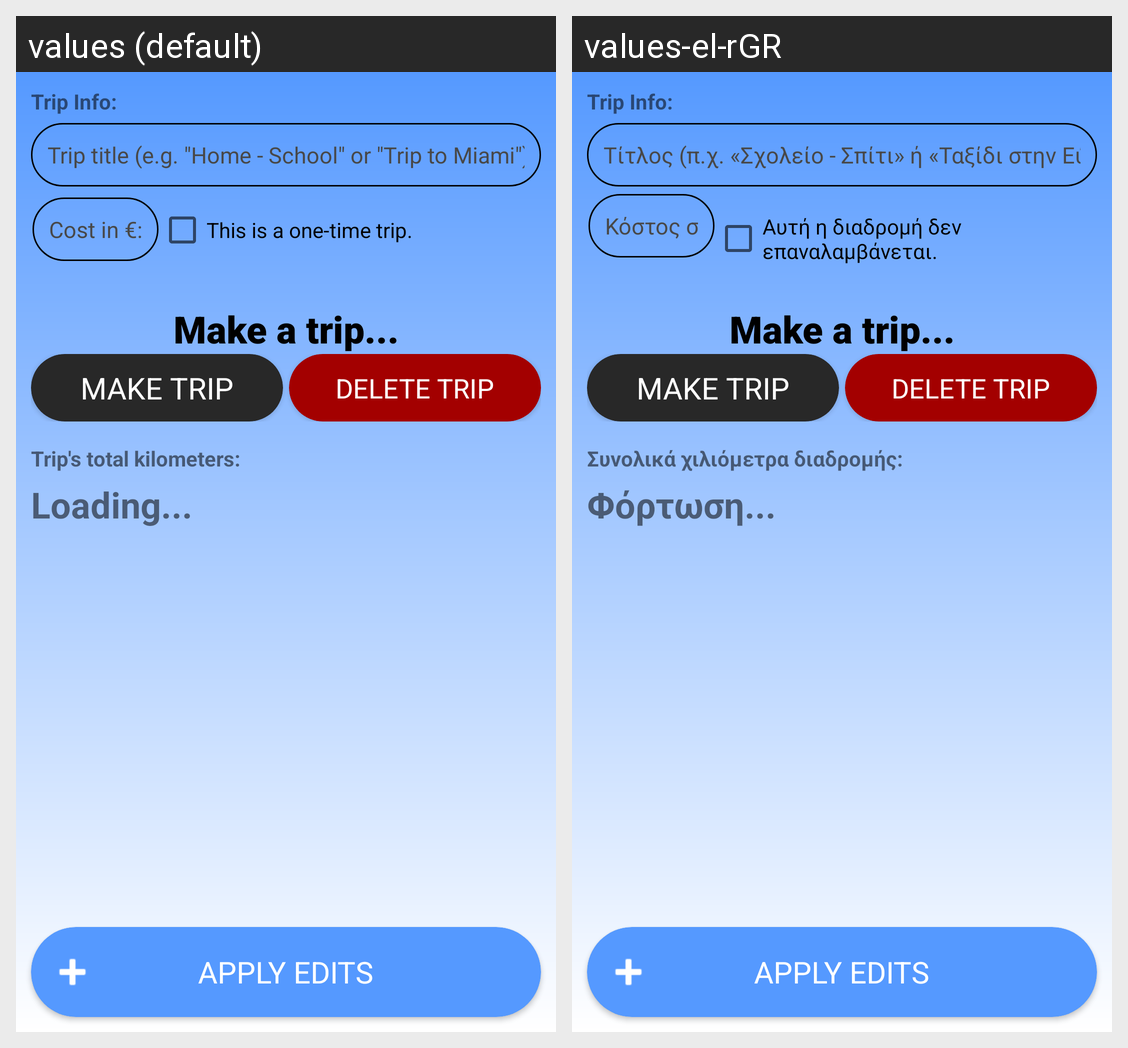

This grid shows one Android layout under two languages. Give, for every string resource on the screen, its name, the default text and each shown locale's text.
Android screen res/layout/activity_edit_repeated_trip.xml rendered under 2 locales, left to right: values (default), values-el-rGR. Device: Nexus 5 (rendered at 1080×1920; each locale shown at half size, 540×960, under a caption strip naming it); theme Theme.BenzinApp.
Strings drawn on this screen, with the default value and each locale's value (text and hints the layout hard-codes, and strings that could not be matched under every locale, appear in the picture but are not listed):

edit_text_repeated_trips_title_hint
  values: Trip title (e.g. "Home - School" or "Trip to Miami")
  values-el-rGR: Τίτλος (π.χ. «Σχολείο - Σπίτι» ή «Ταξίδι στην Εύβοια»)

text_view_cost
  values: Cost in €:
  values-el-rGR: Κόστος σε €:

check_box_repeated_trips_not_repeating
  values: This is a one-time trip.
  values-el-rGR: Αυτή η διαδρομή δεν επαναλαμβάνεται.

text_view_repeated_trips_km_legend
  values: Trip's total kilometers:
  values-el-rGR: Συνολικά χιλιόμετρα διαδρομής:

loading
  values: Loading...
  values-el-rGR: Φόρτωση...
